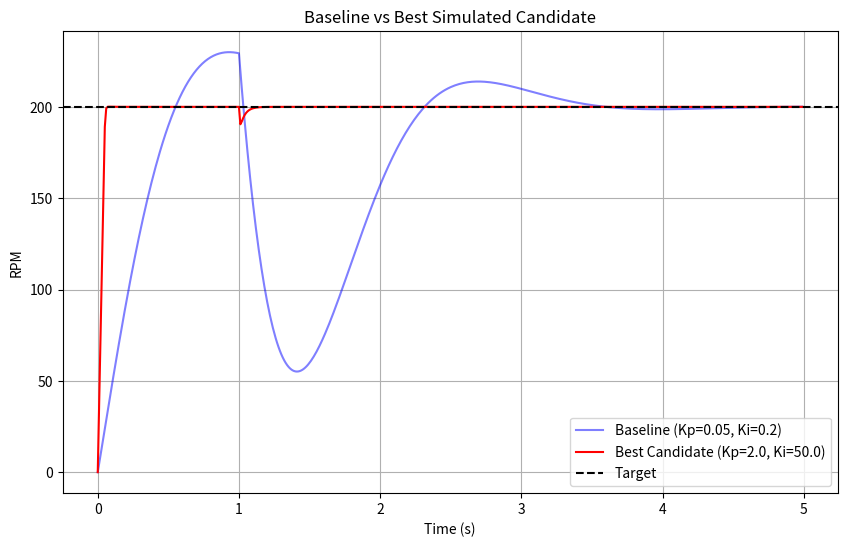

The matplotlib source for this figure: (Note: this script raises an exception after producing the figure.)
import math
import itertools
import numpy as np
import matplotlib.pyplot as plt

class MotorParams:
    def __init__(self):
        self.R = 5.0          
        self.L = 0.005        
        self.Ke = 0.02        
        self.Kt = 0.02        
        self.J = 0.0001       
        self.B = 0.00005      
        self.max_voltage = 12.0
        self.max_current = 2.0

class PIController:
    def __init__(self, kp, ki, out_max, out_min):
        self.kp = kp
        self.ki = ki
        self.out_max = out_max
        self.out_min = out_min
        self.integral_sum = 0.0

    def calculate(self, target, measured, dt):
        error = target - measured
        proportional = self.kp * error
        temp_integral = self.integral_sum + self.ki * error * dt
        output = proportional + temp_integral

        saturate_high = output > self.out_max
        saturate_low = output < self.out_min

        if not ((saturate_high and error > 0) or (saturate_low and error < 0)):
            self.integral_sum = temp_integral

        return max(self.out_min, min(self.out_max, output))

def simulate(kp, ki, params, sim_time=5.0, dt=0.01, target_rpm=200.0, load_torque_step=0.01, load_torque_time=1.0):
    pi = PIController(kp, ki, 100.0, -100.0)
    omega = 0.0 
    counts_per_rev = 1496
    total_angle = 0.0

    times = []
    measured = []
    
    for step in range(int(sim_time / dt)):
        t = step * dt
        rpm_actual = omega * (60.0 / (2.0 * math.pi))
        
        # Quantization
        revolutions = total_angle / (2.0 * math.pi)
        counts = int(revolutions * counts_per_rev)
        measured_rpm = (counts / counts_per_rev) * (60.0 / (2.0 * math.pi)) # Simplified for sim speed, actually just use rpm_actual
        measured_rpm = rpm_actual

        pwm_duty = pi.calculate(target_rpm, measured_rpm, dt)
        applied_voltage = (pwm_duty / 100.0) * params.max_voltage

        t_load = load_torque_step if t >= load_torque_time else 0.0
        back_emf = params.Ke * omega
        current = (applied_voltage - back_emf) / params.R
        current = max(-params.max_current, min(params.max_current, current))
        
        motor_torque = params.Kt * current
        domega = (motor_torque - params.B * omega - t_load) / params.J
        
        omega += domega * dt
        total_angle += omega * dt

        times.append(t)
        measured.append(measured_rpm)
        
    return np.array(times), np.array(measured)

def evaluate_metrics(times, measured, target_rpm, dist_time=1.0):
    dist_idx = np.searchsorted(times, dist_time)
    
    initial_measured = measured[:dist_idx]
    peak_rpm = np.max(initial_measured)
    overshoot = max(0.0, (peak_rpm - target_rpm) / target_rpm * 100.0)
    
    t_10 = next((t for t, m in zip(times[:dist_idx], initial_measured) if m >= 0.1 * target_rpm), None)
    t_90 = next((t for t, m in zip(times[:dist_idx], initial_measured) if m >= 0.9 * target_rpm), None)
    rise_time = (t_90 - t_10) if (t_10 is not None and t_90 is not None) else 999.0
    
    settling_time = 999.0
    for t, m in reversed(list(zip(times[:dist_idx], initial_measured))):
        if abs(m - target_rpm) > 0.02 * target_rpm:
            settling_time = t
            break
            
    rpm_before_dist = initial_measured[-1]
    dist_measured = measured[dist_idx:]
    min_after_dist = np.min(dist_measured)
    speed_drop = rpm_before_dist - min_after_dist
    
    recovery_time = 999.0
    for t, m in reversed(list(zip(times[dist_idx:], dist_measured))):
        if abs(m - target_rpm) > 0.02 * target_rpm:
            recovery_time = t - dist_time
            break
            
    final_ss = np.mean(measured[-int(len(measured)*0.1):])
    sse = abs(target_rpm - final_ss)
    
    return rise_time, overshoot, settling_time, speed_drop, recovery_time, sse

def score_metrics(overshoot, settling, recovery, sse, rise_time):
    # Penalties
    cost = 0
    if overshoot > 5.0: cost += (overshoot - 5.0) * 100
    if settling > 0.5: cost += (settling - 0.5) * 500
    if sse > 4.0: cost += (sse - 4.0) * 500
    
    cost += overshoot * 5
    cost += settling * 50
    cost += recovery * 50
    cost += sse * 20
    cost += rise_time * 10
    return cost

def run_sweep():
    kps = [0.01, 0.02, 0.05, 0.1, 0.2, 0.5, 1.0, 2.0]
    kis = [0.1, 0.2, 0.5, 1.0, 2.0, 5.0, 10.0, 20.0, 50.0]
    
    results = []
    base_params = MotorParams()
    
    for kp, ki in itertools.product(kps, kis):
        times, measured = simulate(kp, ki, base_params, sim_time=5.0)
        rt, ov, st, drop, rec, sse = evaluate_metrics(times, measured, 200.0)
        
        # Reject unstable (NaN or massive values)
        if math.isnan(ov) or math.isnan(sse) or ov > 100.0 or sse > 100.0:
            continue
            
        score = score_metrics(ov, st, rec, sse, rt)
        results.append((kp, ki, rt, ov, st, drop, rec, sse, score))
        
    results.sort(key=lambda x: x[-1])
    return results

def run_robustness(kp, ki):
    cases = [
        ("Nominal", MotorParams()),
        ("Inertia +20%", MotorParams()),
        ("Inertia -20%", MotorParams()),
        ("Friction +20%", MotorParams()),
        ("Friction -20%", MotorParams()),
        ("Resistance +10%", MotorParams()),
        ("Load +20%", MotorParams())
    ]
    
    cases[1][1].J *= 1.2
    cases[2][1].J *= 0.8
    cases[3][1].B *= 1.2
    cases[4][1].B *= 0.8
    cases[5][1].R *= 1.1
    
    worst_ov = 0
    worst_st = 0
    worst_rec = 0
    worst_sse = 0
    
    print("\nRobustness Tests (Kp={}, Ki={})".format(kp, ki))
    for name, params in cases:
        load = 0.012 if name == "Load +20%" else 0.01
        times, measured = simulate(kp, ki, params, load_torque_step=load)
        rt, ov, st, drop, rec, sse = evaluate_metrics(times, measured, 200.0)
        print(f"{name:15}: OV={ov:5.1f}% ST={st:5.3f}s REC={rec:5.3f}s SSE={sse:5.2f}")
        worst_ov = max(worst_ov, ov)
        worst_st = max(worst_st, st)
        worst_rec = max(worst_rec, rec)
        worst_sse = max(worst_sse, sse)
        
    return worst_ov, worst_st, worst_rec, worst_sse

if __name__ == "__main__":
    print("Running PI Parameter Sweep...")
    results = run_sweep()
    
    print("\n--- TOP 10 CANDIDATES ---")
    print(f"{'Kp':<5} | {'Ki':<5} | {'Rise(s)':<7} | {'Over(%)':<7} | {'Settl(s)':<8} | {'Recov(s)':<8} | {'SSE(rpm)':<8} | {'Score':<8}")
    for r in results[:10]:
        print(f"{r[0]:<5.2f} | {r[1]:<5.2f} | {r[2]:<7.3f} | {r[3]:<7.1f} | {r[4]:<8.3f} | {r[6]:<8.3f} | {r[7]:<8.2f} | {r[8]:<8.1f}")
        
    best = results[0]
    best_kp, best_ki = best[0], best[1]
    
    worst_ov, worst_st, worst_rec, worst_sse = run_robustness(best_kp, best_ki)
    
    print("\n--- FINAL COMPARISON ---")
    print("Baseline: Kp=0.05, Ki=0.20")
    print(f"Best Sim: Kp={best_kp:.2f}, Ki={best_ki:.2f}")
    
    # Plotting
    base_params = MotorParams()
    times_base, meas_base = simulate(0.05, 0.2, base_params, sim_time=5.0)
    times_best, meas_best = simulate(best_kp, best_ki, base_params, sim_time=5.0)
    
    plt.figure(figsize=(10, 6))
    plt.plot(times_base, meas_base, label="Baseline (Kp=0.05, Ki=0.2)", color='blue', alpha=0.5)
    plt.plot(times_best, meas_best, label=f"Best Candidate (Kp={best_kp}, Ki={best_ki})", color='red')
    plt.axhline(200.0, color='black', linestyle='--', label='Target')
    plt.title('Baseline vs Best Simulated Candidate')
    plt.xlabel('Time (s)')
    plt.ylabel('RPM')
    plt.legend()
    plt.grid(True)
    plt.savefig('analysis/plots/tuning_comparison.png')
    print("Plot saved to analysis/plots/tuning_comparison.png")
